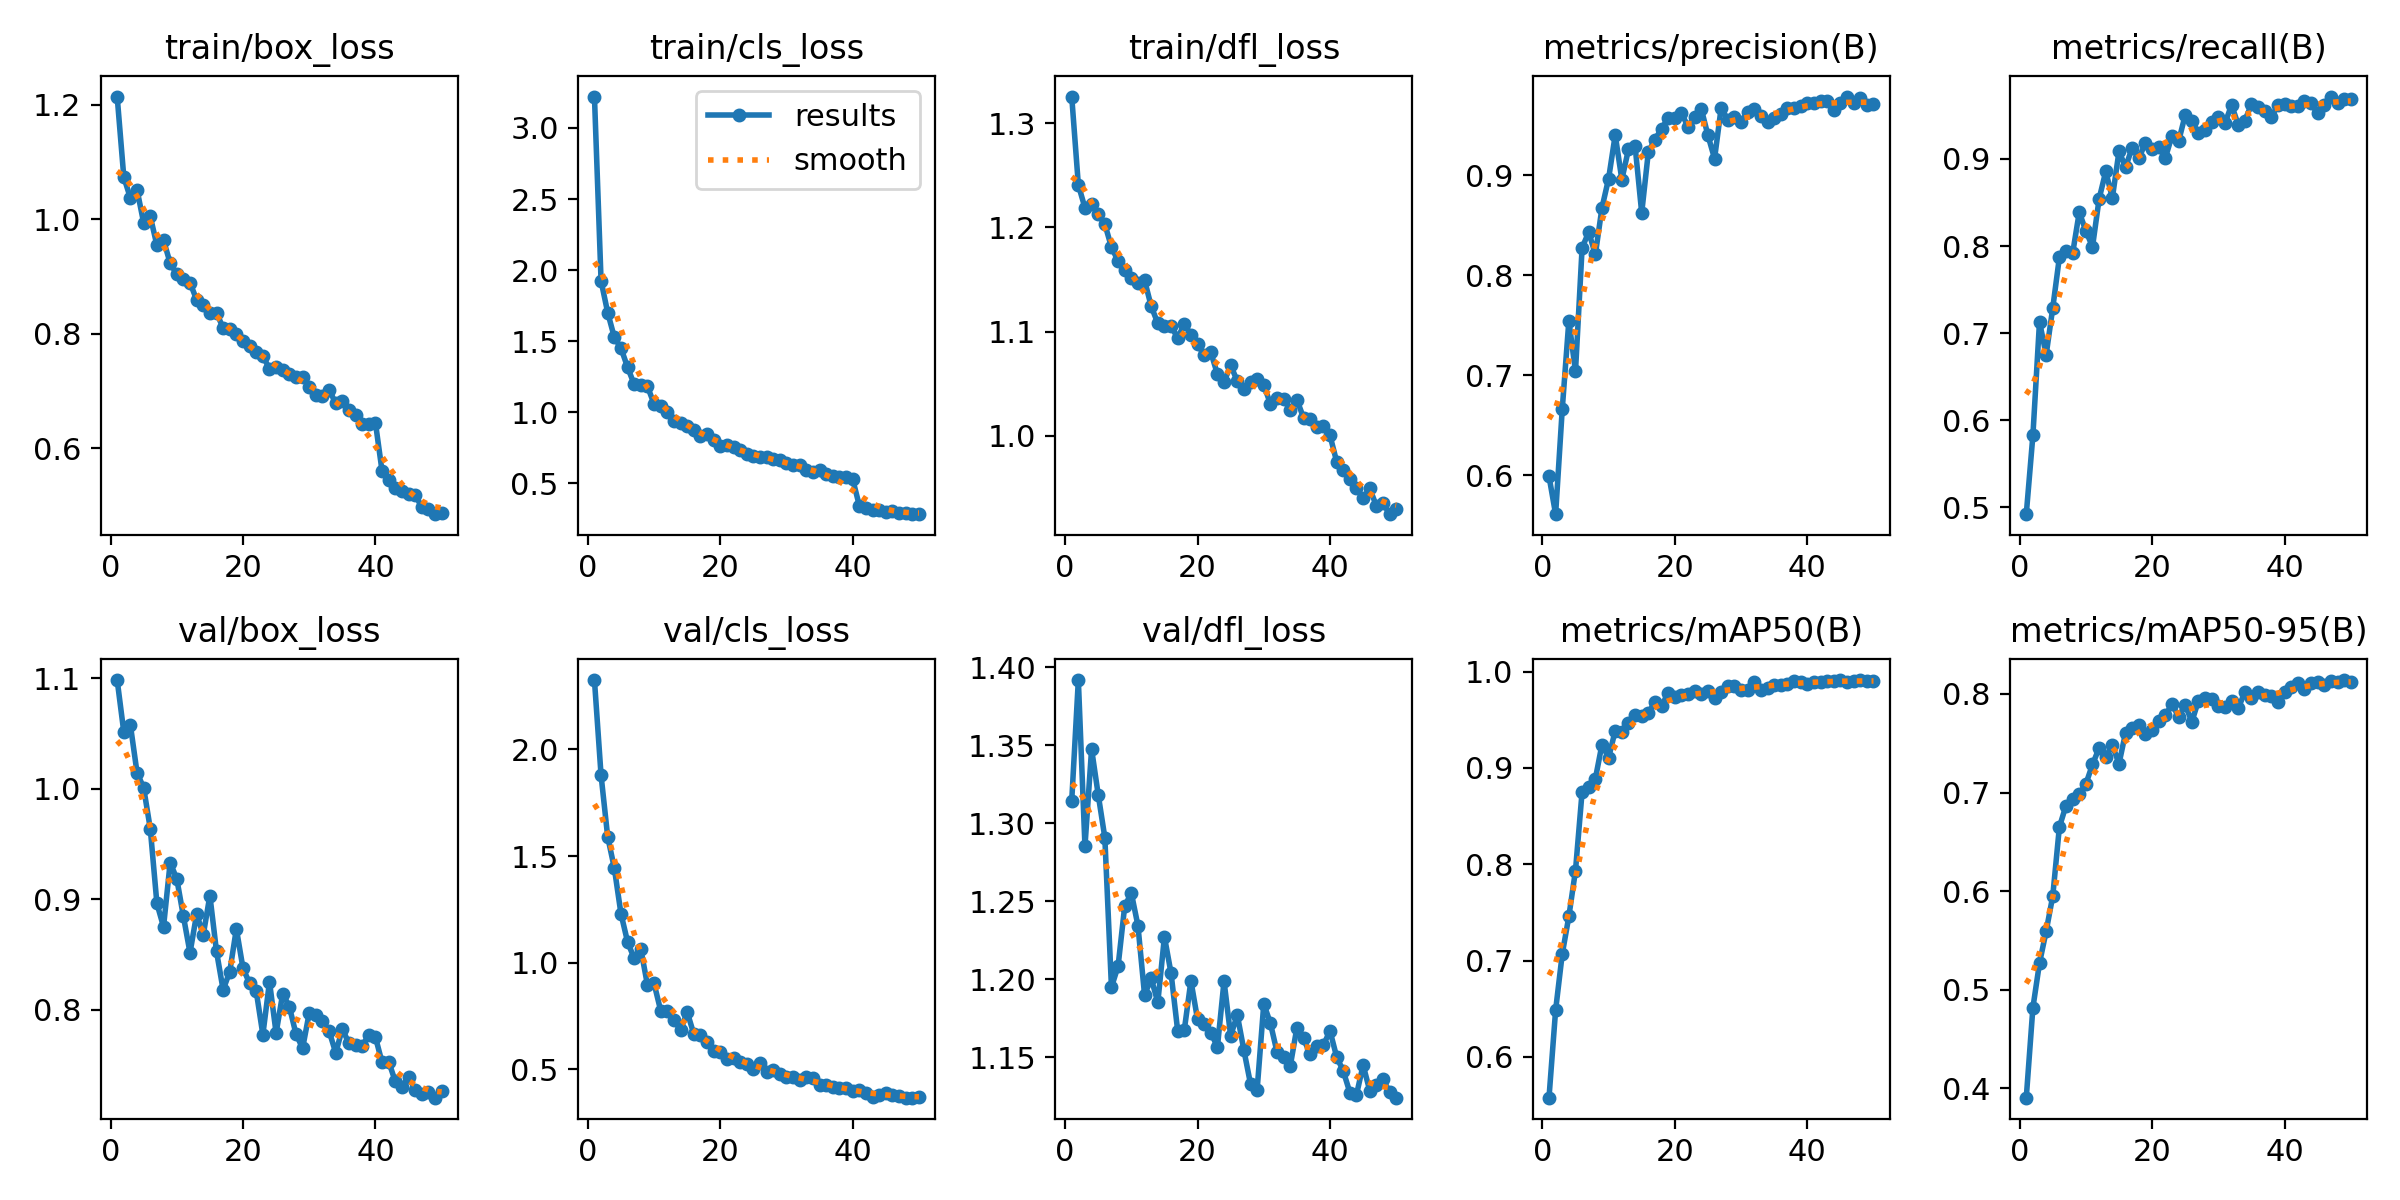

The file beside this chart, header and first rows:
epoch, time, train/box_loss, train/cls_loss, train/dfl_loss, metrics/precision(B), metrics/recall(B), metrics/mAP50(B), metrics/mAP50-95(B), val/box_loss, val/cls_loss, val/dfl_loss, lr/pg0, lr/pg1, lr/pg2
1, 50.16, 1.215, 3.221, 1.326, 0.599, 0.492, 0.5578, 0.3906, 1.098, 2.325, 1.314, 0.0001316, 0.0001316, 0.0001316
2, 85.68, 1.074, 1.924, 1.241, 0.5609, 0.5824, 0.6486, 0.4818, 1.051, 1.878, 1.392, 0.0002597, 0.0002597, 0.0002597
3, 105.6, 1.037, 1.701, 1.219, 0.6659, 0.7131, 0.7068, 0.5271, 1.057, 1.59, 1.285, 0.0003825, 0.0003825, 0.0003825
4, 125.9, 1.052, 1.528, 1.222, 0.7547, 0.675, 0.7459, 0.5593, 1.015, 1.444, 1.348, 0.0003762, 0.0003762, 0.0003762
5, 146, 0.9936, 1.452, 1.212, 0.7039, 0.7288, 0.7935, 0.5951, 1.001, 1.23, 1.318, 0.0003683, 0.0003683, 0.0003683
6, 165.8, 1.005, 1.318, 1.203, 0.8275, 0.787, 0.8753, 0.665, 0.9639, 1.098, 1.291, 0.0003604, 0.0003604, 0.0003604
7, 185.5, 0.9545, 1.196, 1.181, 0.8434, 0.7947, 0.8804, 0.6869, 0.8962, 1.02, 1.195, 0.0003525, 0.0003525, 0.0003525
8, 205.2, 0.9633, 1.193, 1.168, 0.8209, 0.7915, 0.8887, 0.6932, 0.8751, 1.064, 1.208, 0.0003446, 0.0003446, 0.0003446
9, 225.4, 0.9234, 1.183, 1.159, 0.8677, 0.8388, 0.9243, 0.6986, 0.9331, 0.8959, 1.247, 0.0003366, 0.0003366, 0.0003366
10, 262, 0.9038, 1.059, 1.151, 0.8968, 0.8174, 0.9106, 0.7087, 0.9186, 0.9028, 1.255, 0.0003287, 0.0003287, 0.0003287
11, 281.5, 0.8948, 1.044, 1.147, 0.9405, 0.799, 0.9386, 0.7285, 0.8847, 0.7753, 1.234, 0.0003208, 0.0003208, 0.0003208
12, 301.3, 0.8891, 1.004, 1.149, 0.8959, 0.8541, 0.937, 0.7452, 0.8516, 0.7732, 1.19, 0.0003129, 0.0003129, 0.0003129
13, 321.2, 0.859, 0.9396, 1.124, 0.9262, 0.8857, 0.9471, 0.7362, 0.8867, 0.7334, 1.201, 0.000305, 0.000305, 0.000305
14, 369.4, 0.8495, 0.926, 1.108, 0.9296, 0.8554, 0.9553, 0.7482, 0.8679, 0.6821, 1.185, 0.000297, 0.000297, 0.000297
15, 389.1, 0.8357, 0.9037, 1.106, 0.8626, 0.9086, 0.9544, 0.7292, 0.9034, 0.769, 1.227, 0.0002891, 0.0002891, 0.0002891
16, 408.5, 0.8365, 0.8721, 1.105, 0.9234, 0.8908, 0.9571, 0.7609, 0.8528, 0.6656, 1.204, 0.0002812, 0.0002812, 0.0002812
17, 428.3, 0.8098, 0.8326, 1.094, 0.936, 0.9132, 0.9685, 0.7659, 0.8182, 0.6585, 1.167, 0.0002733, 0.0002733, 0.0002733
18, 474.4, 0.8081, 0.846, 1.107, 0.9469, 0.9007, 0.9644, 0.7682, 0.8346, 0.6292, 1.167, 0.0002654, 0.0002654, 0.0002654
19, 494.3, 0.8002, 0.808, 1.097, 0.9577, 0.9187, 0.9779, 0.7595, 0.8733, 0.5851, 1.199, 0.0002574, 0.0002574, 0.0002574
20, 513.6, 0.7864, 0.7656, 1.088, 0.9578, 0.9114, 0.9741, 0.7638, 0.8376, 0.5829, 1.174, 0.0002495, 0.0002495, 0.0002495
21, 533.2, 0.7788, 0.7666, 1.077, 0.9623, 0.9134, 0.9761, 0.7723, 0.824, 0.55, 1.172, 0.0002416, 0.0002416, 0.0002416
22, 569.2, 0.7673, 0.7526, 1.08, 0.9489, 0.9011, 0.9772, 0.7783, 0.8168, 0.5531, 1.166, 0.0002337, 0.0002337, 0.0002337
23, 589, 0.7606, 0.7316, 1.059, 0.9583, 0.9268, 0.9796, 0.7896, 0.7776, 0.5324, 1.157, 0.0002258, 0.0002258, 0.0002258
24, 608.7, 0.7387, 0.7049, 1.052, 0.9666, 0.9202, 0.9763, 0.777, 0.8255, 0.5264, 1.199, 0.0002178, 0.0002178, 0.0002178
25, 628.3, 0.7422, 0.692, 1.068, 0.9402, 0.9505, 0.9801, 0.7892, 0.7791, 0.5006, 1.164, 0.0002099, 0.0002099, 0.0002099
26, 647.7, 0.7358, 0.6834, 1.053, 0.9169, 0.9437, 0.9724, 0.7717, 0.8148, 0.5292, 1.177, 0.000202, 0.000202, 0.000202
27, 668.1, 0.7298, 0.6837, 1.045, 0.9679, 0.9294, 0.9789, 0.7934, 0.803, 0.4863, 1.154, 0.0001941, 0.0001941, 0.0001941
28, 689.8, 0.7245, 0.6732, 1.052, 0.9556, 0.9336, 0.9848, 0.796, 0.7782, 0.4948, 1.133, 0.0001862, 0.0001862, 0.0001862
29, 724.1, 0.7247, 0.6667, 1.054, 0.9583, 0.9419, 0.9853, 0.795, 0.7653, 0.4775, 1.129, 0.0001782, 0.0001782, 0.0001782
30, 747.9, 0.7069, 0.6455, 1.048, 0.9536, 0.948, 0.9809, 0.7882, 0.7972, 0.4662, 1.184, 0.0001703, 0.0001703, 0.0001703
31, 768.6, 0.6935, 0.6281, 1.031, 0.9635, 0.9408, 0.9807, 0.7866, 0.7956, 0.4661, 1.172, 0.0001624, 0.0001624, 0.0001624
32, 790.6, 0.6907, 0.6271, 1.036, 0.9665, 0.962, 0.9893, 0.7924, 0.7902, 0.449, 1.153, 0.0001545, 0.0001545, 0.0001545
33, 812.8, 0.7018, 0.5976, 1.035, 0.9596, 0.9394, 0.981, 0.7856, 0.7809, 0.4617, 1.15, 0.0001466, 0.0001466, 0.0001466
34, 833.2, 0.6783, 0.5807, 1.025, 0.9533, 0.944, 0.9834, 0.8015, 0.7612, 0.4612, 1.144, 0.0001386, 0.0001386, 0.0001386
35, 853.7, 0.6828, 0.5936, 1.035, 0.9578, 0.9626, 0.9865, 0.796, 0.7828, 0.4278, 1.169, 0.0001307, 0.0001307, 0.0001307
36, 873.8, 0.6658, 0.5636, 1.017, 0.9617, 0.9601, 0.9862, 0.8019, 0.7697, 0.426, 1.162, 0.0001228, 0.0001228, 0.0001228
37, 894.1, 0.6571, 0.5545, 1.016, 0.9675, 0.9552, 0.9871, 0.7986, 0.7681, 0.4164, 1.152, 0.0001149, 0.0001149, 0.0001149
38, 914.2, 0.6423, 0.5423, 1.009, 0.968, 0.9479, 0.9904, 0.798, 0.7678, 0.4114, 1.157, 0.000107, 0.000107, 0.000107
39, 934.3, 0.6427, 0.5423, 1.009, 0.9695, 0.9622, 0.989, 0.7922, 0.7771, 0.4136, 1.158, 9.904e-05, 9.904e-05, 9.904e-05
40, 955.9, 0.644, 0.5281, 1, 0.9726, 0.9637, 0.9867, 0.8021, 0.7753, 0.3992, 1.167, 9.112e-05, 9.112e-05, 9.112e-05
41, 993.7, 0.5595, 0.3433, 0.9754, 0.9724, 0.9611, 0.989, 0.8068, 0.7524, 0.4008, 1.15, 8.32e-05, 8.32e-05, 8.32e-05
42, 1017, 0.5439, 0.3248, 0.9673, 0.9748, 0.961, 0.9892, 0.8108, 0.7532, 0.3872, 1.141, 7.528e-05, 7.528e-05, 7.528e-05
43, 1051, 0.5294, 0.3142, 0.9583, 0.9743, 0.9668, 0.9905, 0.8055, 0.7353, 0.3714, 1.127, 6.736e-05, 6.736e-05, 6.736e-05
44, 1072, 0.5256, 0.3112, 0.9495, 0.9653, 0.964, 0.9902, 0.8111, 0.7305, 0.3801, 1.126, 5.944e-05, 5.944e-05, 5.944e-05
45, 1094, 0.5197, 0.3011, 0.9404, 0.9726, 0.9523, 0.9909, 0.8117, 0.7397, 0.3881, 1.145, 5.152e-05, 5.152e-05, 5.152e-05
46, 1115, 0.5185, 0.3028, 0.9495, 0.979, 0.9619, 0.9892, 0.8087, 0.7276, 0.3775, 1.129, 4.36e-05, 4.36e-05, 4.36e-05
47, 1136, 0.496, 0.2926, 0.9328, 0.9728, 0.9717, 0.9901, 0.8129, 0.7242, 0.373, 1.132, 3.568e-05, 3.568e-05, 3.568e-05
48, 1156, 0.4931, 0.2915, 0.9355, 0.9776, 0.9644, 0.9912, 0.8125, 0.7255, 0.3675, 1.136, 2.776e-05, 2.776e-05, 2.776e-05
49, 1176, 0.4843, 0.2836, 0.9248, 0.9705, 0.9684, 0.9898, 0.8142, 0.7206, 0.367, 1.127, 1.984e-05, 1.984e-05, 1.984e-05
50, 1197, 0.4867, 0.2881, 0.9297, 0.9718, 0.969, 0.9902, 0.812, 0.7264, 0.3691, 1.124, 1.192e-05, 1.192e-05, 1.192e-05
